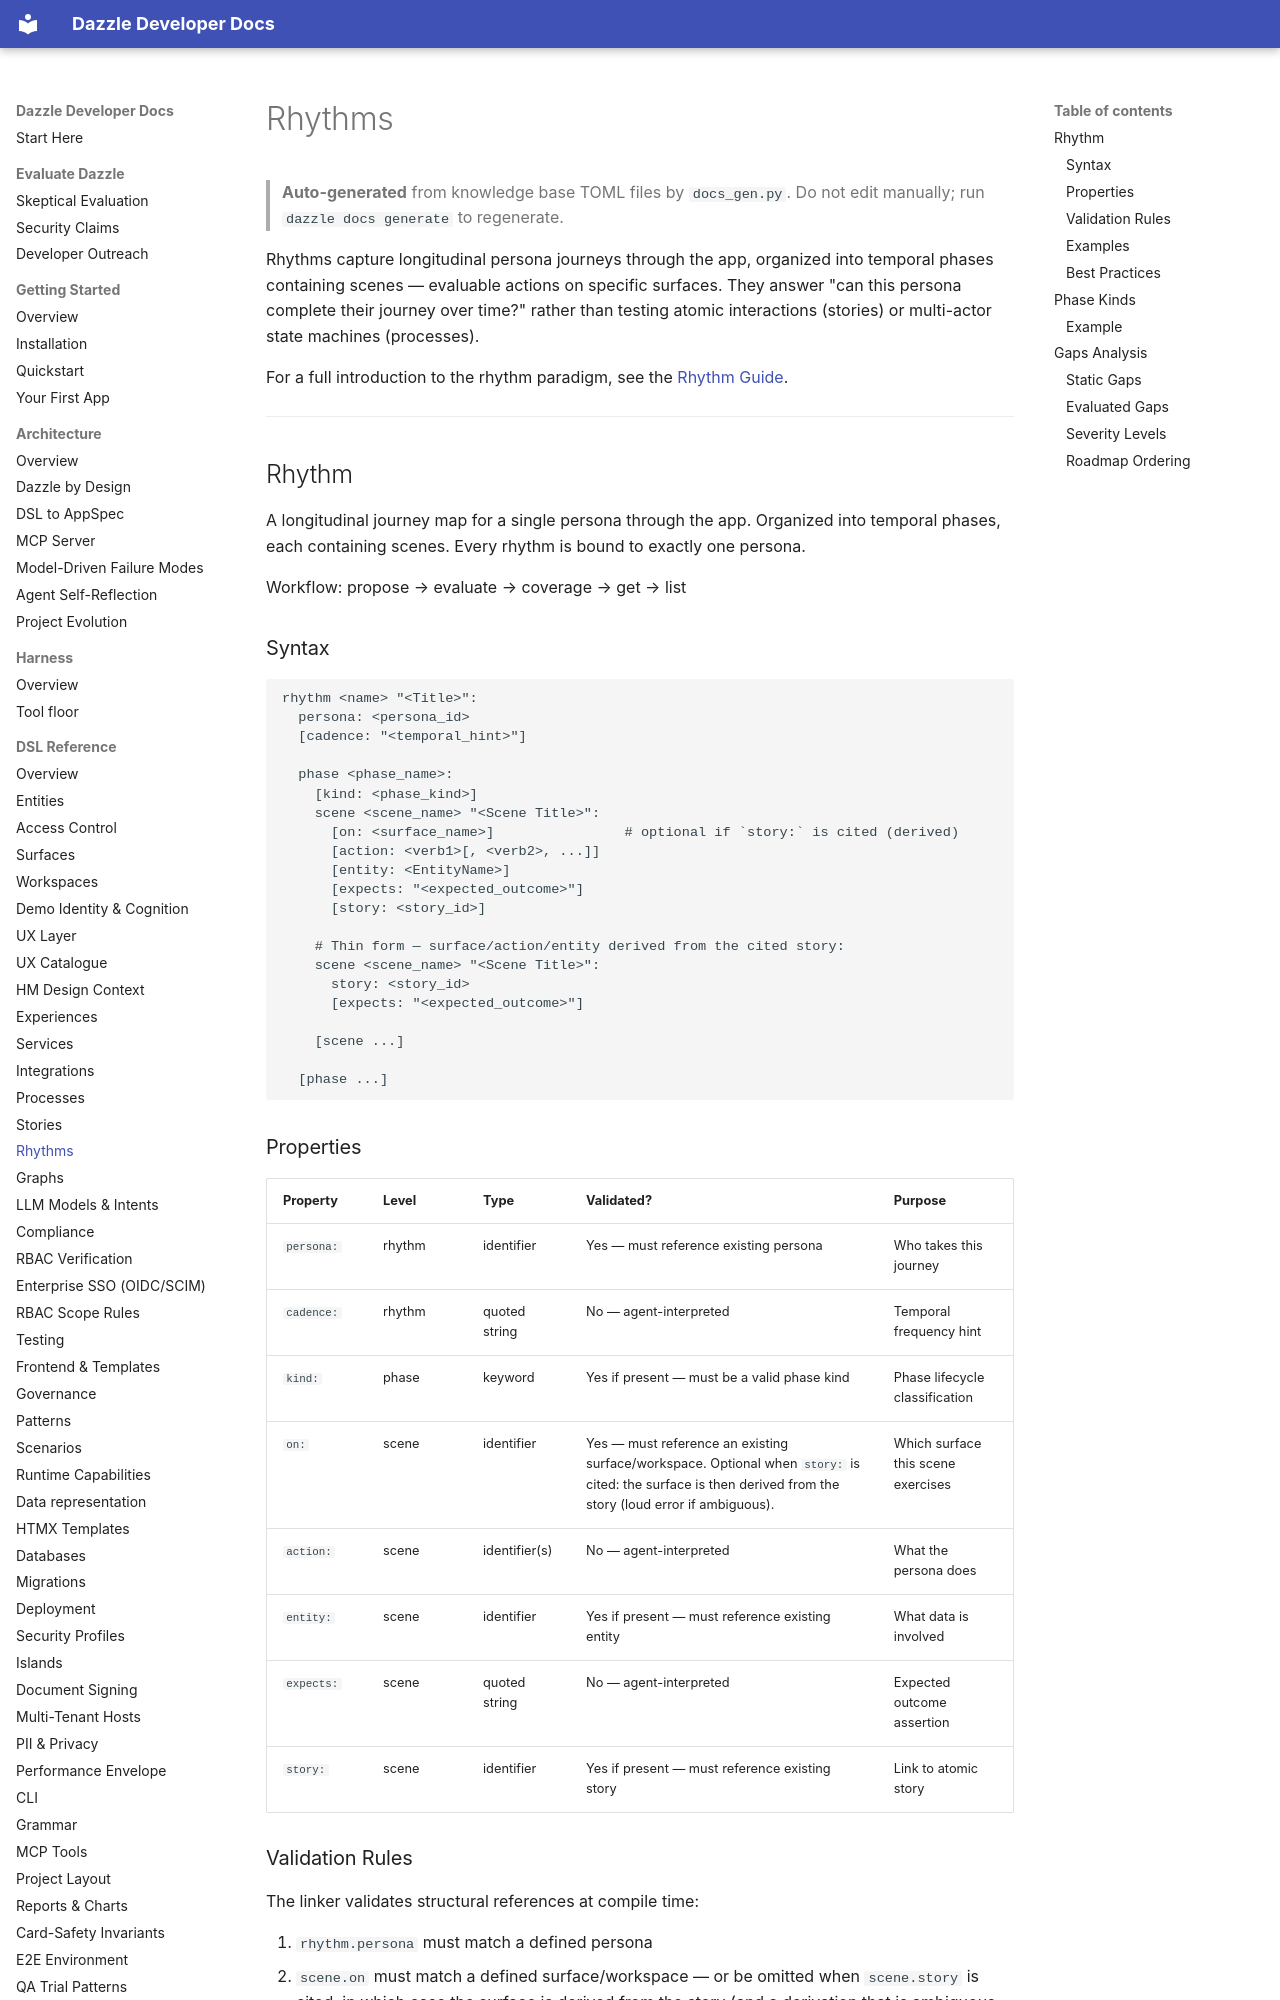

repository: manwithacat/dazzle · page: reference/rhythms/index.html · generator: mkdocs

# Rhythms

> **Auto-generated** from knowledge base TOML files by `docs_gen.py`.
> Do not edit manually; run `dazzle docs generate` to regenerate.

Rhythms capture longitudinal persona journeys through the app, organized into temporal phases containing scenes — evaluable actions on specific surfaces. They answer "can this persona complete their journey over time?" rather than testing atomic interactions (stories) or multi-actor state machines (processes).

For a full introduction to the rhythm paradigm, see the [Rhythm Guide](../guides/rhythms.md).

---

## Rhythm

A longitudinal journey map for a single persona through the app. Organized into temporal phases, each containing scenes. Every rhythm is bound to exactly one persona.

Workflow: propose → evaluate → coverage → get → list

### Syntax

```dsl
rhythm <name> "<Title>":
  persona: <persona_id>
  [cadence: "<temporal_hint>"]

  phase <phase_name>:
    [kind: <phase_kind>]
    scene <scene_name> "<Scene Title>":
      [on: <surface_name>]                # optional if `story:` is cited (derived)
      [action: <verb1>[, <verb2>, ...]]
      [entity: <EntityName>]
      [expects: "<expected_outcome>"]
      [story: <story_id>]

    # Thin form — surface/action/entity derived from the cited story:
    scene <scene_name> "<Scene Title>":
      story: <story_id>
      [expects: "<expected_outcome>"]

    [scene ...]

  [phase ...]
```

### Properties

| Property | Level | Type | Validated? | Purpose |
|----------|-------|------|-----------|---------|
| `persona:` | rhythm | identifier | Yes — must reference existing persona | Who takes this journey |
| `cadence:` | rhythm | quoted string | No — agent-interpreted | Temporal frequency hint |
| `kind:` | phase | keyword | Yes if present — must be a valid phase kind | Phase lifecycle classification |
| `on:` | scene | identifier | Yes — must reference an existing surface/workspace. Optional when `story:` is cited: the surface is then derived from the story (loud error if ambiguous). | Which surface this scene exercises |
| `action:` | scene | identifier(s) | No — agent-interpreted | What the persona does |
| `entity:` | scene | identifier | Yes if present — must reference existing entity | What data is involved |
| `expects:` | scene | quoted string | No — agent-interpreted | Expected outcome assertion |
| `story:` | scene | identifier | Yes if present — must reference existing story | Link to atomic story |
